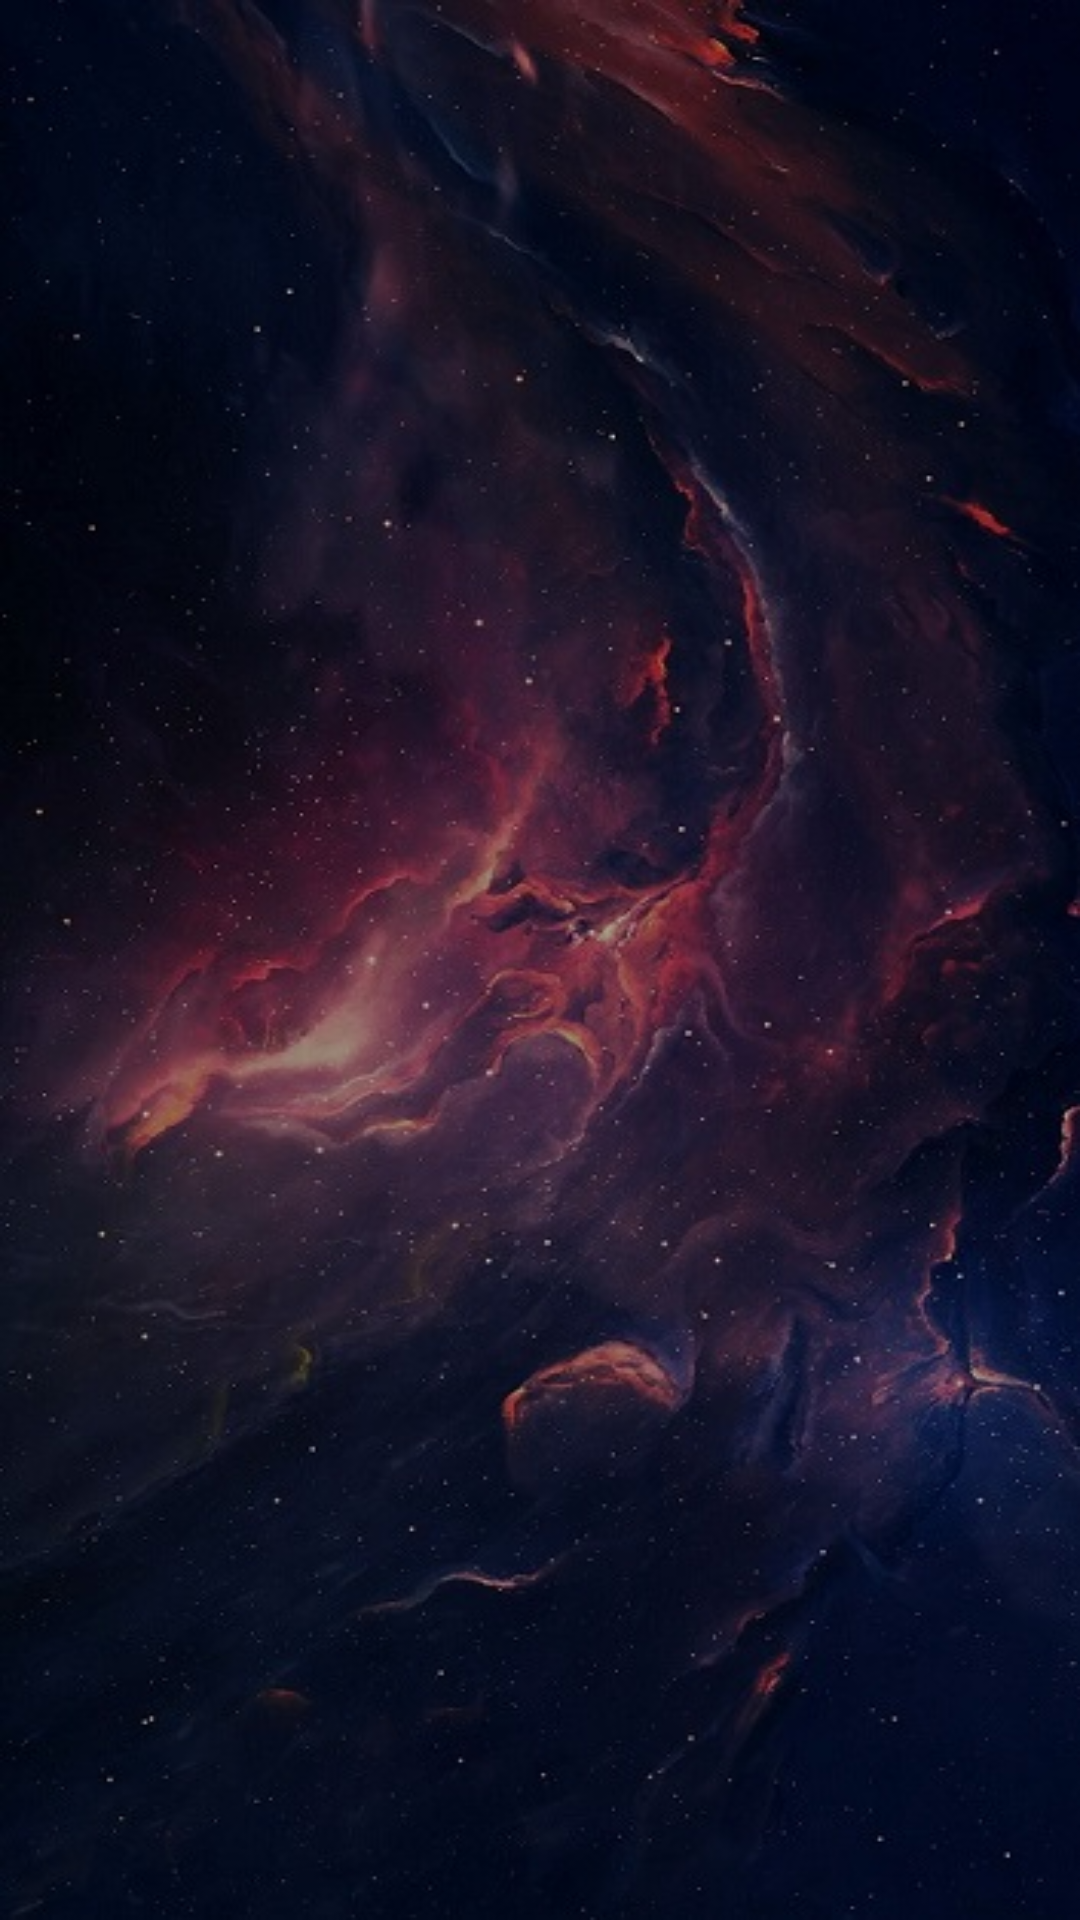

The Android layout XML behind this screen, and the referenced resources:
<!-- AndroidManifest.xml: application theme Theme.Pulzion18 -->
<!-- res/layout/activity_splash_screen.xml -->
<?xml version="1.0" encoding="utf-8"?>
<android.support.constraint.ConstraintLayout xmlns:android="http://schemas.android.com/apk/res/android"
    xmlns:app="http://schemas.android.com/apk/res-auto"
    xmlns:tools="http://schemas.android.com/tools"
    android:layout_width="match_parent"
    android:layout_height="match_parent"
    tools:context=".activities.SplashScreen"
    android:background="@drawable/spacenew">


    <ImageView
        android:id="@+id/rocketImage"
        android:layout_width="wrap_content"
        android:layout_height="198dp"
        android:contentDescription="@string/desc"
        android:paddingBottom="10dp"
        android:scaleX=".75"
        android:scaleY=".75"
        app:layout_constraintBottom_toBottomOf="parent"
        app:layout_constraintEnd_toEndOf="parent"
        app:layout_constraintHorizontal_bias="0.0"
        app:layout_constraintStart_toStartOf="parent"
        app:srcCompat="@drawable/rocket" />

    <ImageView
        android:id="@+id/pulzionImage"
        android:layout_width="wrap_content"
        android:layout_height="231dp"
        android:alpha="0"
        android:contentDescription="@string/desc"
        android:scaleX="0.9"
        android:scaleY="0.9"
        app:layout_constraintBottom_toTopOf="@+id/rocketImage"
        app:layout_constraintEnd_toEndOf="parent"
        app:layout_constraintHorizontal_bias="0.0"
        app:layout_constraintStart_toStartOf="parent"
        app:layout_constraintTop_toTopOf="parent"
        app:layout_constraintVertical_bias="0.079"
        app:srcCompat="@drawable/pulzion" />

</android.support.constraint.ConstraintLayout>
<!-- resources referenced by this layout -->
<resources>
  <!-- drawable pulzion: png bitmap (drawable, 15135 bytes) -->
  <!-- drawable spacenew: jpg bitmap (drawable-v24, 71314 bytes) -->
  <style name="Theme.Pulzion18" parent="Theme.AppCompat.NoActionBar">
          
          <item name="colorPrimary">@color/colorPrimary</item>
          <item name="colorPrimaryDark">@color/colorPrimaryDark</item>
          <item name="colorAccent">@color/colorAccent</item>
          <item name="android:windowBackground">@color/colorPrimaryDark</item>
          <item name="android:windowContentOverlay">@null</item>
          <item name="android:windowDrawsSystemBarBackgrounds" tools:targetApi="21">true</item>
          <item name="android:windowActivityTransitions">true</item>
          <item name="android:textColorPrimary">@android:color/white</item>
      </style>
  <color name="colorPrimary">#0E1D32</color>
  <color name="colorPrimaryDark">#00000f</color>
  <color name="colorAccent">@color/cyan</color>
  <color name="cyan">#01BAEF</color>
</resources>
